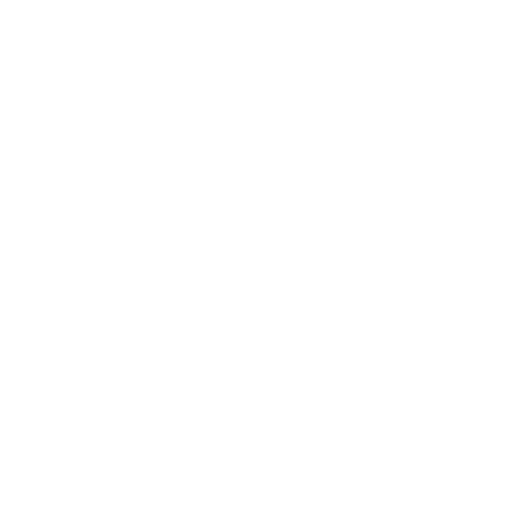
t = 0.00 s
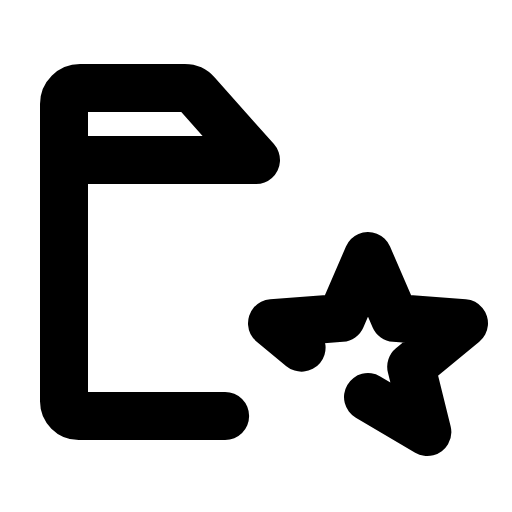
t = 0.38 s
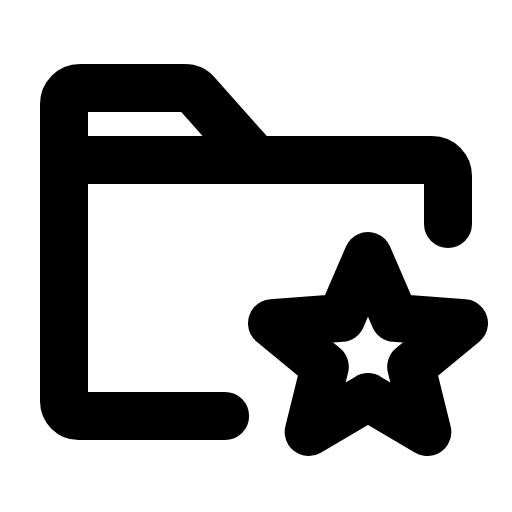
t = 1.13 s
t = 1.50 s: frame unchanged from t = 1.13 s, image omitted
t = 1.88 s: frame unchanged from t = 1.13 s, image omitted
t = 2.63 s: frame unchanged from t = 1.13 s, image omitted

The animated SVG that drew these frames (rendered in a browser with its animation timeline set to each time). Animation: 1 CSS @keyframes rule; one cycle of 3.00 s, repeats indefinitely.

<svg xmlns="http://www.w3.org/2000/svg" viewBox="0 0 256 256">
  <style>
    .draw-line {
      stroke-dasharray: 2000;
      stroke-dashoffset: 0;
    }
    svg:hover .draw-line {
      animation: phosphor-draw-in 3s ease-in-out infinite alternate;
    }
    @keyframes phosphor-draw-in {
      0%   { stroke-dashoffset: 2000; }
      50%  { stroke-dashoffset: 0; }
      100% { stroke-dashoffset: 0; }
    }
  </style><rect width="256" height="256" fill="none"/><path d="M98.39,46.69,128,80H32V52a8,8,0,0,1,8-8H92.41A8,8,0,0,1,98.39,46.69Z" fill="none" stroke="currentColor" stroke-linecap="round" stroke-linejoin="round" stroke-width="24" class="draw-line"/><path d="M112.56,208H39.38A7.4,7.4,0,0,1,32,200.62V80H216a8,8,0,0,1,8,8v24" fill="none" stroke="currentColor" stroke-linecap="round" stroke-linejoin="round" stroke-width="24" class="draw-line"/><polygon points="184 198.54 213.67 216 205.6 183.41 232 161.61 197.35 158.94 184 128 170.65 158.94 136 161.61 162.4 183.41 154.33 216 184 198.54" fill="none" stroke="currentColor" stroke-linecap="round" stroke-linejoin="round" stroke-width="24" class="draw-line"/></svg>
